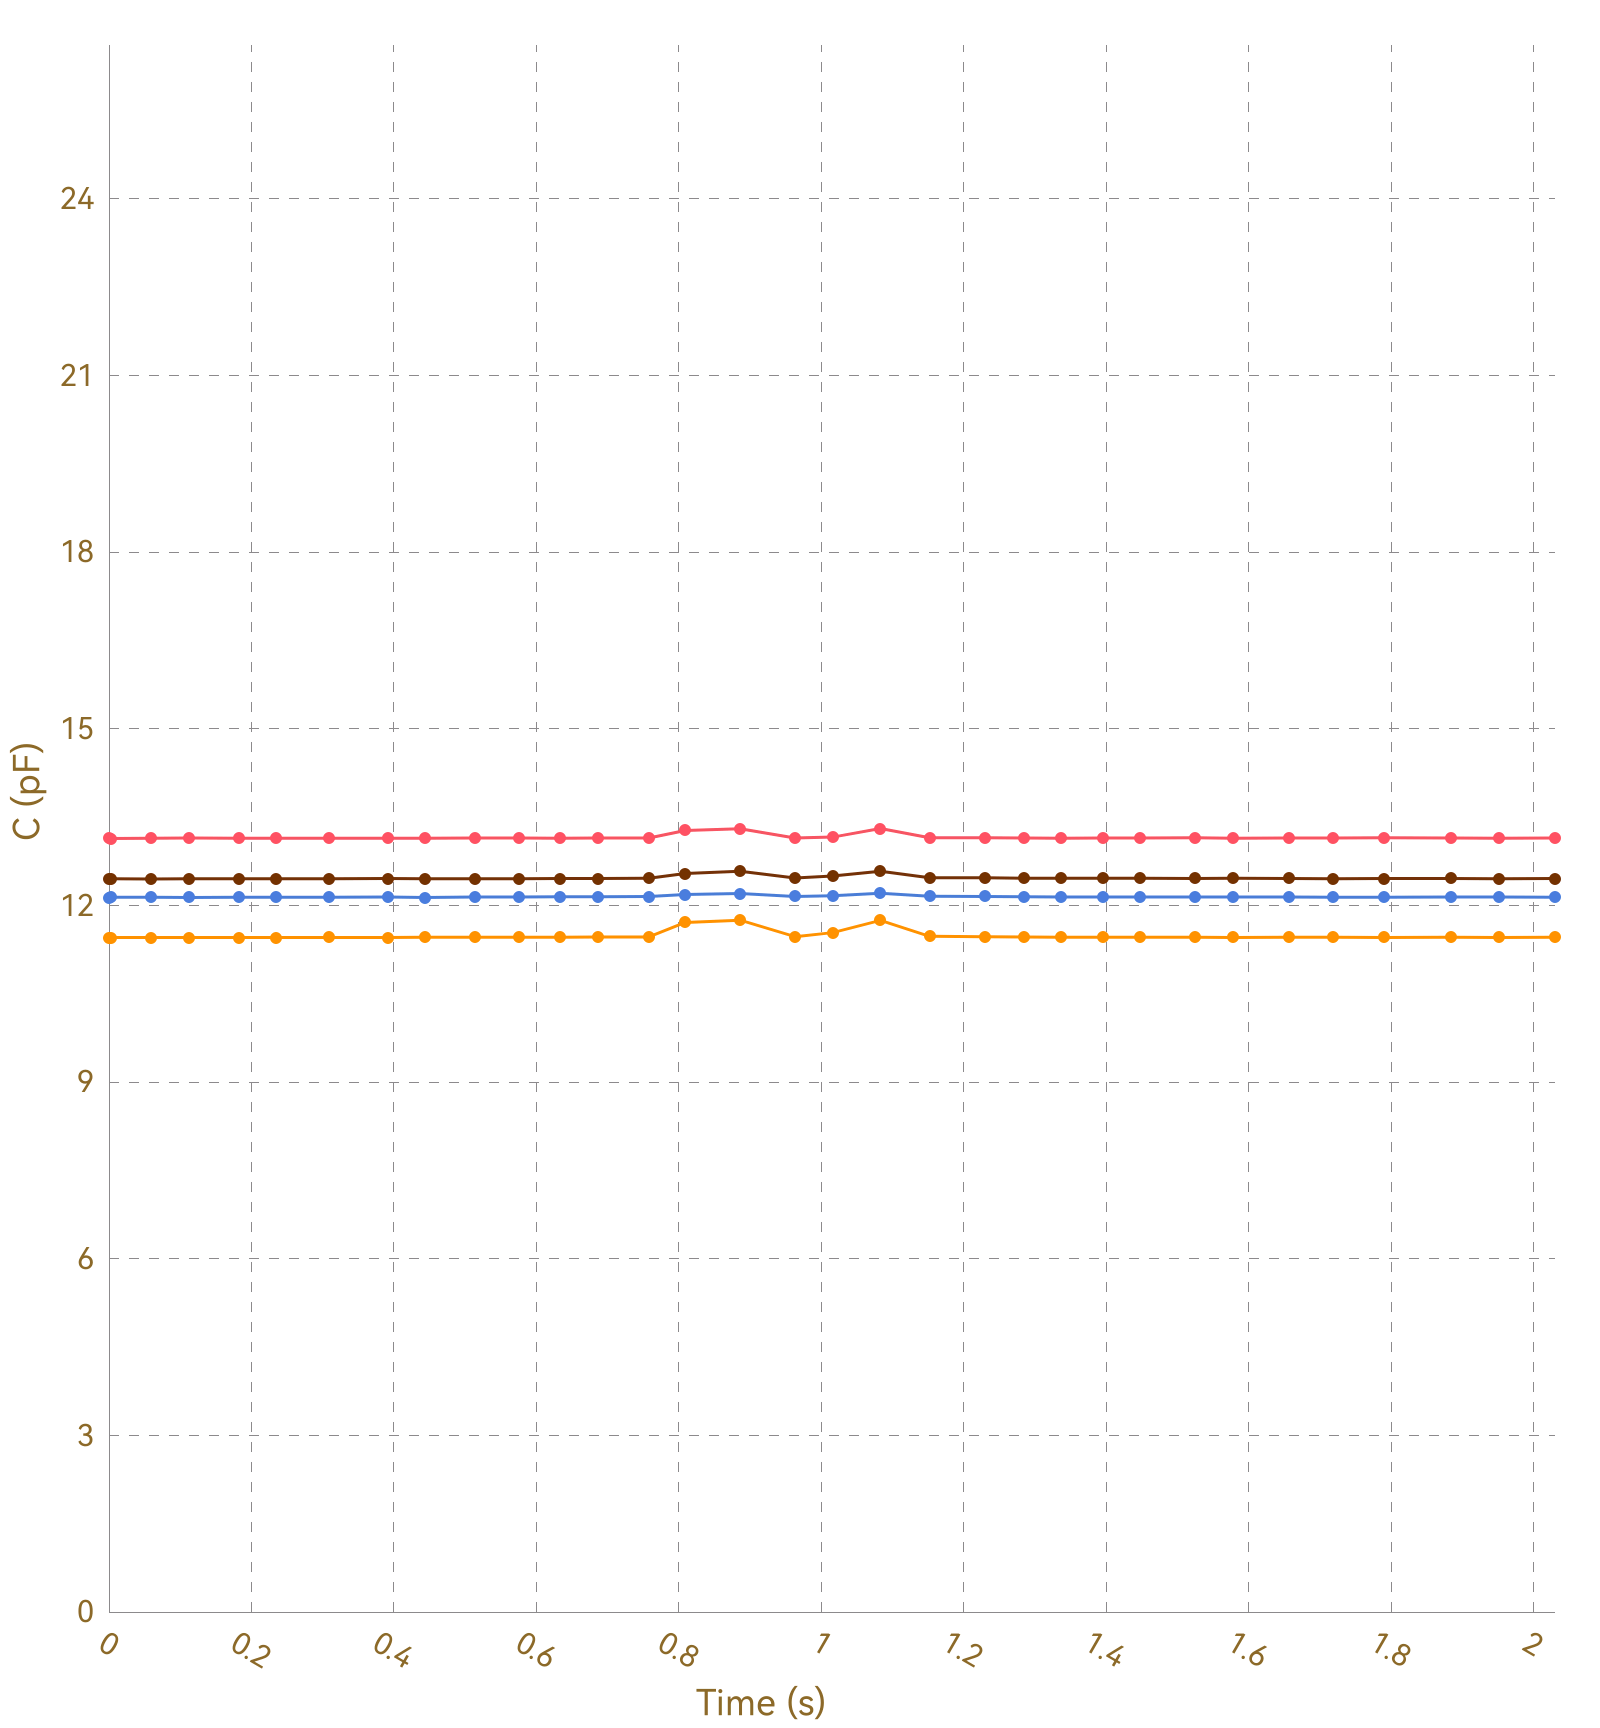

Values plotted in this chart, from the file beside it:
, Ch1, , Ch2, , Ch3, , Ch4, , Ch5, , Ch6, , Ch7, , Ch8, 
Time (s), C (pF), ΔC/C0 (%), C (pF), ΔC/C0 (%), C (pF), ΔC/C0 (%), C (pF), ΔC/C0 (%), C (pF), ΔC/C0 (%), C (pF), ΔC/C0 (%), C (pF), ΔC/C0 (%), C (pF), ΔC/C0 (%)
0.004, 13.14, 0.0000, 11.45, 0.0000, 12.14, 0.0000, 12.46, 0.0000, OL, OL, OL, OL, OL, OL, 0.0000, 0.0000
0.039, 13.14, 0.0000, 11.45, 0.0000, 12.14, 0.0000, 12.45, 0.0000, OL, OL, OL, OL, OL, OL, 0.0000, 0.0000
0.042, 13.14, 0.0000, 11.45, 0.0000, 12.14, 0.0000, 12.45, 0.0000, OL, OL, OL, OL, OL, OL, 0.0000, 0.0000
0.046, 13.14, 0.0000, 11.45, 0.0000, 12.14, 0.0000, 12.45, 0.0000, OL, OL, OL, OL, OL, OL, 0.0000, 0.0000
0.059, 13.14, 0.0000, 11.45, 0.0000, 12.14, 0.0000, 12.45, 0.0000, OL, OL, OL, OL, OL, OL, 0.0000, 0.0000
0.061, 13.14, 0.0000, 11.45, 0.0000, 12.14, 0.0000, 12.45, 0.0000, OL, OL, OL, OL, OL, OL, 0.0000, 0.0000
0.067, 13.14, 0.0000, 11.45, 0.0000, 12.14, 0.0000, 12.45, 0.0000, OL, OL, OL, OL, OL, OL, 0.0000, 0.0000
0.070, 13.14, 0.0000, 11.45, 0.0000, 12.14, 0.0000, 12.46, 0.0000, OL, OL, OL, OL, OL, OL, 0.0000, 0.0000
0.076, 13.14, 0.0000, 11.45, 0.0000, 12.14, 0.0000, 12.45, 0.0000, OL, OL, OL, OL, OL, OL, 0.0000, 0.0000
0.105, 13.15, 0.0000, 11.45, 0.0000, 12.14, 0.0000, 12.45, 0.0000, OL, OL, OL, OL, OL, OL, 0.0000, 0.0000
0.108, 13.14, 0.0000, 11.45, 0.0000, 12.14, 0.0000, 12.46, 0.0000, OL, OL, OL, OL, OL, OL, 0.0000, 0.0000
0.113, 13.14, 0.0000, 11.45, 0.0000, 12.14, 0.0000, 12.45, 0.0000, OL, OL, OL, OL, OL, OL, 0.0000, 0.0000
0.144, 13.15, 0.0000, 11.45, 0.0000, 12.13, 0.0000, 12.46, 0.0000, OL, OL, OL, OL, OL, OL, 0.0000, 0.0000
0.147, 13.14, 0.0000, 11.45, 0.0000, 12.14, 0.0000, 12.46, 0.0000, OL, OL, OL, OL, OL, OL, 0.0000, 0.0000
0.150, 13.14, 0.0000, 11.46, 0.0000, 12.14, 0.0000, 12.45, 0.0000, OL, OL, OL, OL, OL, OL, 0.0000, 0.0000
0.153, 13.15, 0.0000, 11.45, 0.0000, 12.14, 0.0000, 12.46, 0.0000, OL, OL, OL, OL, OL, OL, 0.0000, 0.0000
0.183, 13.15, 0.0000, 11.46, 0.0000, 12.14, 0.0000, 12.46, 0.0000, OL, OL, OL, OL, OL, OL, 0.0000, 0.0000
0.186, 13.14, 0.0000, 11.46, 0.0000, 12.14, 0.0000, 12.45, 0.0000, OL, OL, OL, OL, OL, OL, 0.0000, 0.0000
0.189, 13.14, 0.0000, 11.45, 0.0000, 12.14, 0.0000, 12.45, 0.0000, OL, OL, OL, OL, OL, OL, 0.0000, 0.0000
0.195, 13.14, 0.0000, 11.46, 0.0000, 12.14, 0.0000, 12.45, 0.0000, OL, OL, OL, OL, OL, OL, 0.0000, 0.0000
0.198, 13.15, 0.0000, 11.45, 0.0000, 12.14, 0.0000, 12.45, 0.0000, OL, OL, OL, OL, OL, OL, 0.0000, 0.0000
0.226, 13.14, 0.0000, 11.45, 0.0000, 12.14, 0.0000, 12.45, 0.0000, OL, OL, OL, OL, OL, OL, 0.0000, 0.0000
0.230, 13.14, 0.0000, 11.46, 0.0000, 12.14, 0.0000, 12.45, 0.0000, OL, OL, OL, OL, OL, OL, 0.0000, 0.0000
0.232, 13.15, 0.0000, 11.45, 0.0000, 12.14, 0.0000, 12.45, 0.0000, OL, OL, OL, OL, OL, OL, 0.0000, 0.0000
0.235, 13.14, 0.0000, 11.45, 0.0000, 12.14, 0.0000, 12.45, 0.0000, OL, OL, OL, OL, OL, OL, 0.0000, 0.0000
0.270, 13.14, 0.0000, 11.46, 0.0000, 12.14, 0.0000, 12.46, 0.0000, OL, OL, OL, OL, OL, OL, 0.0000, 0.0000
0.272, 13.14, 0.0000, 11.46, 0.0000, 12.14, 0.0000, 12.46, 0.0000, OL, OL, OL, OL, OL, OL, 0.0000, 0.0000
0.275, 13.14, 0.0000, 11.46, 0.0000, 12.15, 0.0000, 12.45, 0.0000, OL, OL, OL, OL, OL, OL, 0.0000, 0.0000
0.279, 13.14, 0.0000, 11.46, 0.0000, 12.14, 0.0000, 12.46, 0.0000, OL, OL, OL, OL, OL, OL, 0.0000, 0.0000
0.309, 13.14, 0.0000, 11.46, 0.0000, 12.14, 0.0000, 12.46, 0.0000, OL, OL, OL, OL, OL, OL, 0.0000, 0.0000
0.312, 13.14, 0.0000, 11.46, 0.0000, 12.14, 0.0000, 12.46, 0.0000, OL, OL, OL, OL, OL, OL, 0.0000, 0.0000
0.315, 13.14, 0.0000, 11.45, 0.0000, 12.14, 0.0000, 12.46, 0.0000, OL, OL, OL, OL, OL, OL, 0.0000, 0.0000
0.321, 13.14, 0.0000, 11.46, 0.0000, 12.14, 0.0000, 12.46, 0.0000, OL, OL, OL, OL, OL, OL, 0.0000, 0.0000
0.351, 13.15, 0.0000, 11.46, 0.0000, 12.14, 0.0000, 12.46, 0.0000, OL, OL, OL, OL, OL, OL, 0.0000, 0.0000
0.355, 13.15, 0.0000, 11.45, 0.0000, 12.14, 0.0000, 12.46, 0.0000, OL, OL, OL, OL, OL, OL, 0.0000, 0.0000
0.357, 13.14, 0.0000, 11.46, 0.0000, 12.14, 0.0000, 12.46, 0.0000, OL, OL, OL, OL, OL, OL, 0.0000, 0.0000
0.359, 13.14, 0.0000, 11.45, 0.0000, 12.14, 0.0000, 12.46, 0.0000, OL, OL, OL, OL, OL, OL, 0.0000, 0.0000
0.391, 13.14, 0.0000, 11.46, 0.0000, 12.14, 0.0000, 12.46, 0.0000, OL, OL, OL, OL, OL, OL, 0.0000, 0.0000
0.394, 13.14, 0.0000, 11.45, 0.0000, 12.14, 0.0000, 12.46, 0.0000, OL, OL, OL, OL, OL, OL, 0.0000, 0.0000
0.397, 13.14, 0.0000, 11.45, 0.0000, 12.14, 0.0000, 12.46, 0.0000, OL, OL, OL, OL, OL, OL, 0.0000, 0.0000
0.399, 13.14, 0.0000, 11.46, 0.0000, 12.14, 0.0000, 12.45, 0.0000, OL, OL, OL, OL, OL, OL, 0.0000, 0.0000
0.431, 13.14, 0.0000, 11.46, 0.0000, 12.14, 0.0000, 12.45, 0.0000, OL, OL, OL, OL, OL, OL, 0.0000, 0.0000
0.435, 13.14, 0.0000, 11.46, 0.0000, 12.14, 0.0000, 12.46, 0.0000, OL, OL, OL, OL, OL, OL, 0.0000, 0.0000
0.437, 13.14, 0.0000, 11.46, 0.0000, 12.14, 0.0000, 12.46, 0.0000, OL, OL, OL, OL, OL, OL, 0.0000, 0.0000
0.443, 13.14, 0.0000, 11.45, 0.0000, 12.14, 0.0000, 12.46, 0.0000, OL, OL, OL, OL, OL, OL, 0.0000, 0.0000
0.447, 13.15, 0.0000, 11.46, 0.0000, 12.14, 0.0000, 12.45, 0.0000, OL, OL, OL, OL, OL, OL, 0.0000, 0.0000
0.482, 13.14, 0.0000, 11.46, 0.0000, 12.14, 0.0000, 12.46, 0.0000, OL, OL, OL, OL, OL, OL, 0.0000, 0.0000
0.486, 13.14, 0.0000, 11.46, 0.0000, 12.14, 0.0000, 12.46, 0.0000, OL, OL, OL, OL, OL, OL, 0.0000, 0.0000
0.489, 13.14, 0.0000, 11.46, 0.0000, 12.14, 0.0000, 12.46, 0.0000, OL, OL, OL, OL, OL, OL, 0.0000, 0.0000
0.514, 13.14, 0.0000, 11.46, 0.0000, 12.14, 0.0000, 12.45, 0.0000, OL, OL, OL, OL, OL, OL, 0.0000, 0.0000
0.535, 13.14, 0.0000, 11.46, 0.0000, 12.14, 0.0000, 12.46, 0.0000, OL, OL, OL, OL, OL, OL, 0.0000, 0.0000
0.537, 13.14, 0.0000, 11.46, 0.0000, 12.15, 0.0000, 12.46, 0.0000, OL, OL, OL, OL, OL, OL, 0.0000, 0.0000
0.539, 13.14, 0.0000, 11.46, 0.0000, 12.14, 0.0000, 12.46, 0.0000, OL, OL, OL, OL, OL, OL, 0.0000, 0.0000
0.542, 13.14, 0.0000, 11.46, 0.0000, 12.14, 0.0000, 12.46, 0.0000, OL, OL, OL, OL, OL, OL, 0.0000, 0.0000
0.545, 13.14, 0.0000, 11.46, 0.0000, 12.14, 0.0000, 12.45, 0.0000, OL, OL, OL, OL, OL, OL, 0.0000, 0.0000
0.575, 13.15, 0.0000, 11.46, 0.0000, 12.14, 0.0000, 12.45, 0.0000, OL, OL, OL, OL, OL, OL, 0.0000, 0.0000
0.578, 13.14, 0.0000, 11.46, 0.0000, 12.14, 0.0000, 12.45, 0.0000, OL, OL, OL, OL, OL, OL, 0.0000, 0.0000
0.581, 13.15, 0.0000, 11.46, 0.0000, 12.15, 0.0000, 12.46, 0.0000, OL, OL, OL, OL, OL, OL, 0.0000, 0.0000
0.584, 13.14, 0.0000, 11.46, 0.0000, 12.14, 0.0000, 12.46, 0.0000, OL, OL, OL, OL, OL, OL, 0.0000, 0.0000
... 149 more rows
